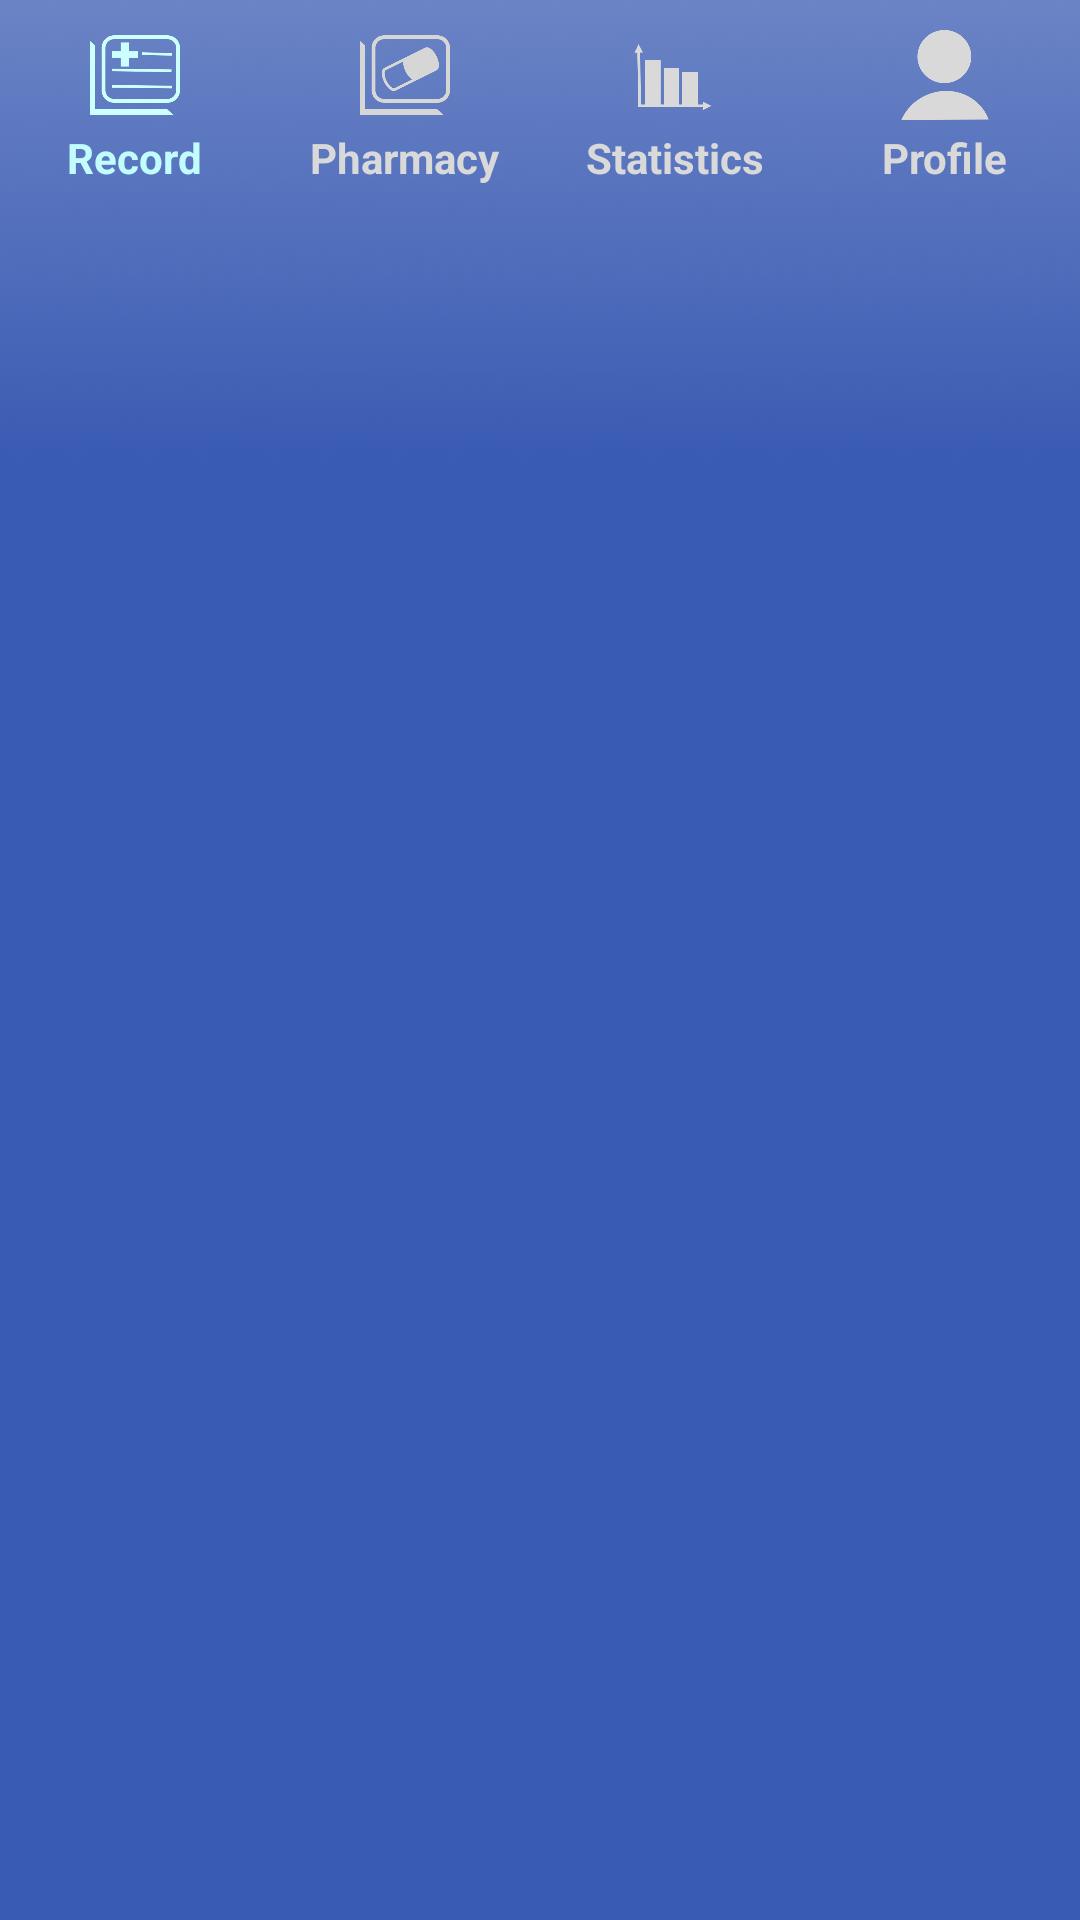

Here is an Android app screen rendered from its layout file. Give the layout XML and the strings, colors and styles it references.
<!-- AndroidManifest.xml: application theme AppTheme -->
<!-- res/layout/activity_bottom.xml -->
<?xml version="1.0" encoding="utf-8"?>
<LinearLayout xmlns:android="http://schemas.android.com/apk/res/android"
    android:layout_width="match_parent" android:layout_height="65dp"
    android:background="@drawable/buttonbar"
    xmlns:tools="http://schemas.android.com/tools"
     >

         <LinearLayout
             android:id="@+id/ll_record"
             android:layout_width="0dp"
             android:layout_height="wrap_content"
             android:layout_weight="1"
             android:gravity="center"
             android:orientation="vertical"
             android:layout_marginTop="10dp">

             <ImageView
                 android:id="@+id/iv_record"
                 android:layout_width="30dp"
                 android:layout_height="30dp"
                 android:src="@drawable/medicalrecord_pressed" />

             <TextView
                 android:id="@+id/tv_record"
                 android:layout_width="wrap_content"
                 android:layout_height="wrap_content"
                 android:layout_marginTop="3dp"
                 android:text="Record"
                 android:textColor="#C2FDFD"
                 android:textStyle="bold" />
         </LinearLayout>

         <LinearLayout
             android:id="@+id/ll_pharmacy"
             android:layout_width="0dp"
             android:layout_height="wrap_content"
             android:layout_weight="1"
             android:gravity="center"
             android:orientation="vertical"
             android:layout_marginTop="10dp">

             <ImageView
                 android:id="@+id/iv_pharmacy"
                 android:layout_width="30dp"
                 android:layout_height="30dp"
                 android:src="@drawable/pharmacy" />

             <TextView
                 android:id="@+id/tv_pharmacy"
                 android:layout_width="wrap_content"
                 android:layout_height="wrap_content"
                 android:layout_marginTop="3dp"
                 android:text="Pharmacy"
                 android:textColor="#d9d9d9"
                 android:textStyle="bold" />
         </LinearLayout>

         <LinearLayout
             android:id="@+id/ll_statistics"
             android:layout_width="0dp"
             android:layout_height="wrap_content"
             android:layout_weight="1"
             android:gravity="center"
             android:orientation="vertical"
             android:layout_marginTop="10dp">

             <ImageView
                 android:id="@+id/iv_statistics"
                 android:layout_width="30dp"
                 android:layout_height="30dp"
                 android:src="@drawable/statistics" />

             <TextView
                 android:id="@+id/tv_statistics"
                 android:layout_width="wrap_content"
                 android:layout_height="wrap_content"
                 android:layout_marginTop="3dp"
                 android:text="Statistics"
                 android:textColor="#d9d9d9"
                 android:textStyle="bold" />
         </LinearLayout>

         <LinearLayout
             android:id="@+id/ll_profile"
             android:layout_width="0dp"
             android:layout_height="wrap_content"
             android:layout_weight="1"
             android:gravity="center"
             android:orientation="vertical"
             android:layout_marginTop="10dp">

             <ImageView
                 android:id="@+id/iv_profile"
                 android:layout_width="30dp"
                 android:layout_height="30dp"
                 android:src="@drawable/profile" />

             <TextView
                 android:id="@+id/tv_profile"
                 android:layout_width="wrap_content"
                 android:layout_height="wrap_content"
                 android:layout_marginTop="3dp"
                 android:text="Profile"
                 android:textColor="#d9d9d9"
                 android:textStyle="bold" />
         </LinearLayout>
</LinearLayout>
<!-- resources referenced by this layout -->
<resources>
  <!-- drawable buttonbar: png bitmap (drawable, 5660 bytes) -->
  <!-- drawable medicalrecord_pressed: png bitmap (drawable, 8663 bytes) -->
  <!-- drawable pharmacy: png bitmap (drawable, 12611 bytes) -->
  <!-- drawable profile: png bitmap (drawable, 8786 bytes) -->
  <!-- drawable statistics: png bitmap (drawable, 6971 bytes) -->
  <style name="AppTheme" parent="Theme.AppCompat.Light.DarkActionBar">
          
          <item name="colorPrimary">@color/colorPrimary</item>
          <item name="colorPrimaryDark">@color/colorPrimaryDark</item>
          <item name="colorAccent">@color/colorAccent</item>
      </style>
  <color name="colorPrimary">#3F51B5</color>
  <color name="colorPrimaryDark">#ffffff</color>
  <color name="colorAccent">#81ccf4</color>
</resources>
